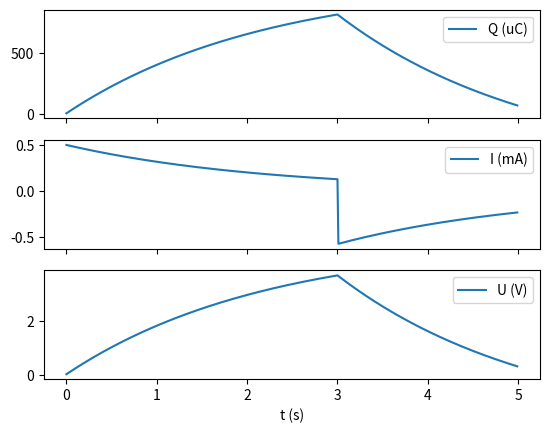

Generate this figure with matplotlib:
"""
# Xytronic LF-1600
# Open Source firmware
# R/C network calculation
#
# [redacted]
#
# This program is free software; you can redistribute it and/or modify
# it under the terms of the GNU General Public License as published by
# the Free Software Foundation; either version 2 of the License, or
# (at your option) any later version.
#
# This program is distributed in the hope that it will be useful,
# but WITHOUT ANY WARRANTY; without even the implied warranty of
# MERCHANTABILITY or FITNESS FOR A PARTICULAR PURPOSE.  See the
# GNU General Public License for more details.
#
# You should have received a copy of the GNU General Public License along
# with this program; if not, write to the Free Software Foundation, Inc.,
# 51 Franklin Street, Fifth Floor, Boston, MA 02110-1301 USA.
"""

import math

__all__ = [
	"RCNet",
]

class RCNet(object):
	"""Discrete R/C network calculation.
	"""

	__slots__ = (
		"r", # Resistor value, in Ohms.
		"c", # Capacitor value, in Farad.
		"v", # Capacitor voltage.
		"i", # Network current, in Ampere.
	)

	def __init__(self, r, c, v=None, q=None):
		self.r = r
		self.c = c
		self.v = v or 0.0
		if q is not None:
			assert(v is None)
			self.q = q
		self.i = 0.0

	@property
	def q(self):
		"""Get charge, in Coulomb.
		"""
		return self.c * self.v

	@q.setter
	def q(self, newQ):
		"""Set charge, in Coulomb.
		"""
		self.v = newQ / self.c

	def calc(self, vIn, dt):
		"""Calculate the next discrete step.
		Returns the new C voltage.
		"""
		c, r = self.c, self.r
		dv = vIn - self.v
		fact = math.exp((-1.0 / (r * c)) * dt)
		self.i = (dv / r) * fact
		self.v += dv * (1.0 - fact)
		return self.v

	def __str__(self):
		return "v=%.3f V, i=%.3f mA, q=%.3f uC" % (
			self.v,
			self.i * 1e3,
			self.q * 1e6)

if __name__ == "__main__":
	import matplotlib.pyplot as plt

	rc = RCNet(r=(10e3),
		   c=(220e-6),
		   q=0.0)

	dt = 0.01
	times = [t * dt for t in range(500)]
	values = []
	for t in times:
		rc.calc(vIn=(5.0 if t <= 3.0 else -2.0),
			dt=dt)
		print("t=%.3f s, %s" % (t, str(rc)))
		values.append((rc.q * 1e6, rc.i * 1e3, rc.v))

	fig, ax = plt.subplots(3, sharex=True)
	ax[0].plot(times, [val[0] for val in values], label="Q (uC)")
	ax[0].legend()
	ax[1].plot(times, [val[1] for val in values], label="I (mA)")
	ax[1].legend()
	ax[2].plot(times, [val[2] for val in values], label="U (V)")
	ax[2].legend()
	ax[2].set_xlabel("t (s)")
	plt.show()
